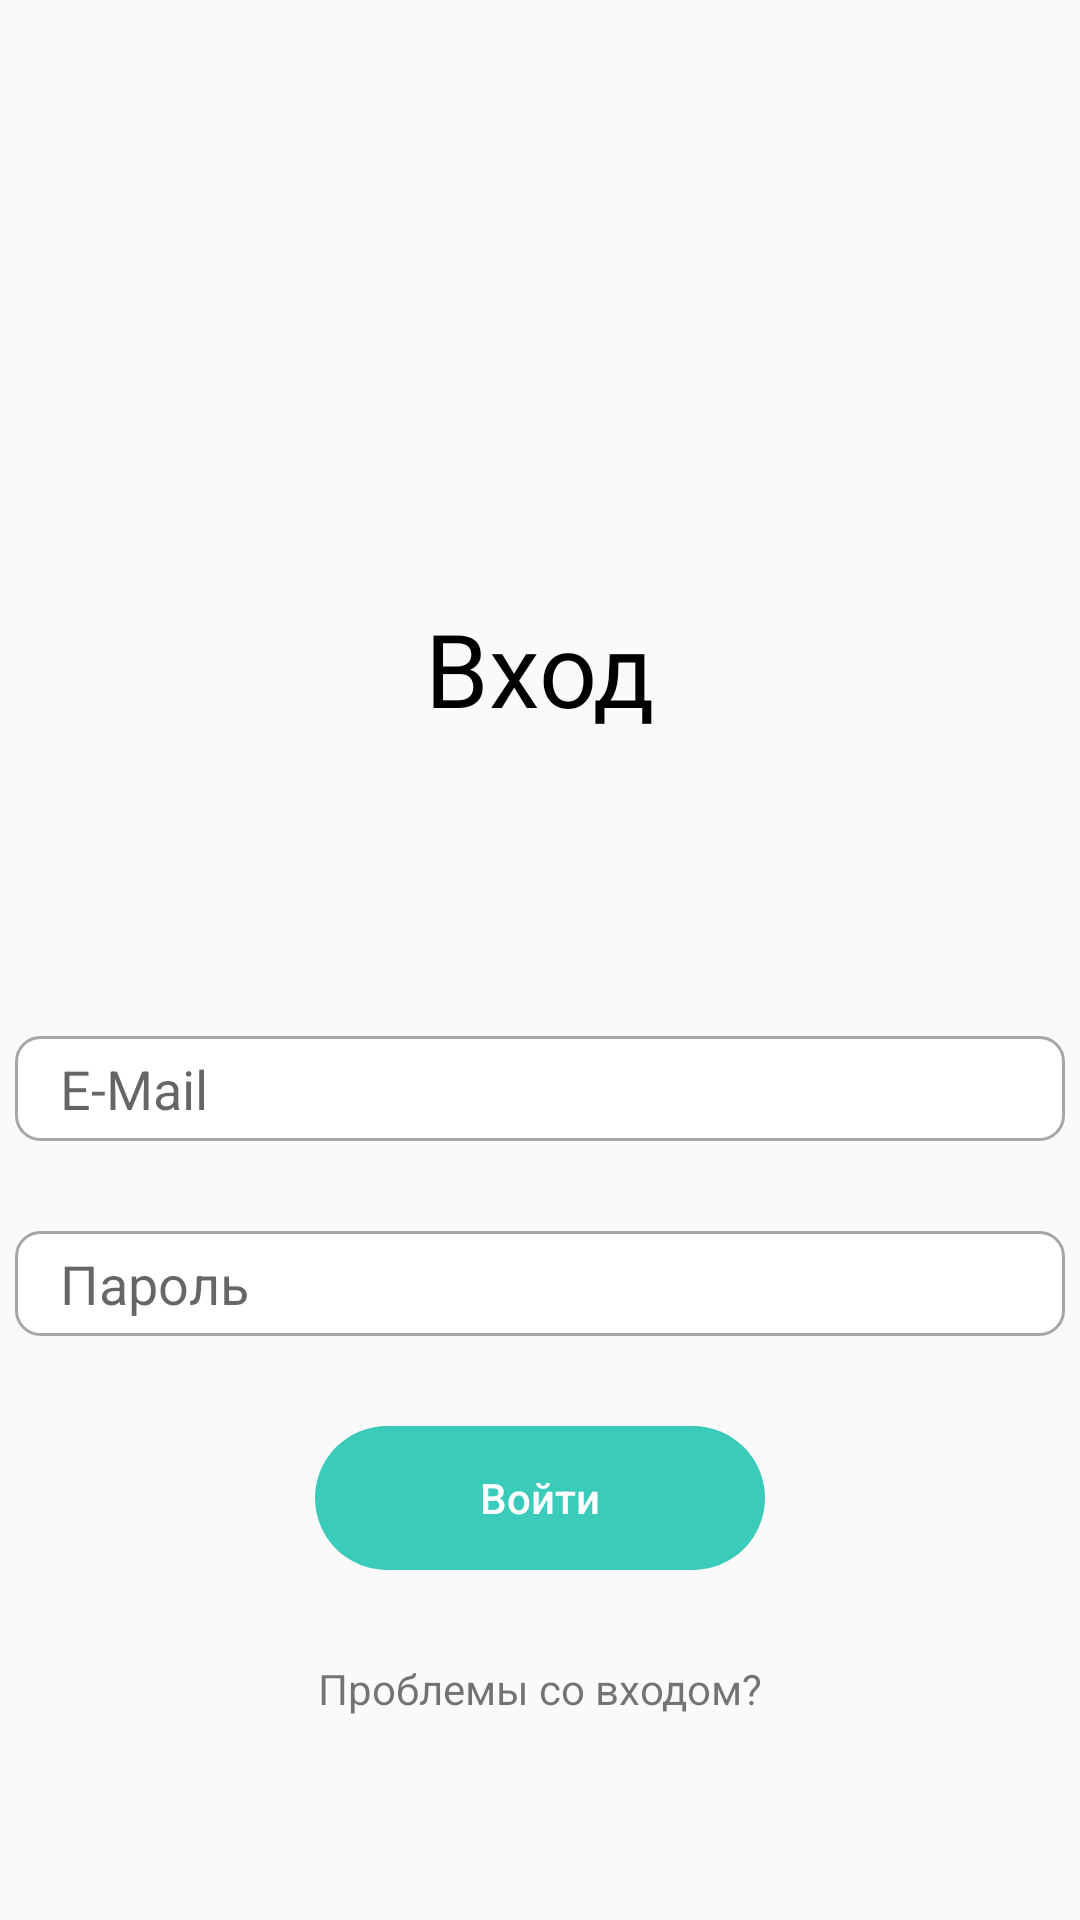

The Android layout XML behind this screen, and the referenced resources:
<!-- AndroidManifest.xml: application theme Theme.Tochka -->
<!-- res/layout/activity_enter.xml -->
<?xml version="1.0" encoding="utf-8"?>
<androidx.constraintlayout.widget.ConstraintLayout xmlns:android="http://schemas.android.com/apk/res/android"
    xmlns:app="http://schemas.android.com/apk/res-auto"
    xmlns:tools="http://schemas.android.com/tools"
    android:layout_width="match_parent"
    android:layout_height="match_parent"
    tools:context=".EnterActivity">

    <TextView
        android:id="@+id/EnterText"
        android:layout_width="wrap_content"
        android:layout_height="wrap_content"
        android:layout_marginTop="200dp"
        app:layout_constraintTop_toTopOf="parent"
        app:layout_constraintStart_toStartOf="parent"
        app:layout_constraintEnd_toEndOf="parent"
        android:text="Вход"
        android:textSize="34sp"
        android:fontFamily="@font/geometriamedium"
        android:textColor="@color/black"
        android:textAllCaps="false"
        />
    <androidx.appcompat.widget.AppCompatEditText
        android:id="@+id/EdTxtMail"
        android:layout_width="350dp"
        android:layout_height="35dp"
        android:layout_marginTop="100dp"
        android:paddingLeft="15dp"
        app:layout_constraintStart_toStartOf="parent"
        app:layout_constraintEnd_toEndOf="parent"
        app:layout_constraintTop_toBottomOf="@+id/EnterText"
        android:hint="E-Mail"
        android:background="@drawable/frames"
        />
    <androidx.appcompat.widget.AppCompatEditText
        android:layout_marginTop="30dp"
        android:id="@+id/EdTxtPassword"
        android:layout_width="350dp"
        android:layout_height="35dp"
        android:paddingLeft="15dp"
        app:layout_constraintStart_toStartOf="parent"
        app:layout_constraintEnd_toEndOf="parent"
        app:layout_constraintTop_toBottomOf="@+id/EdTxtMail"
        android:hint="Пароль"
        android:background="@drawable/frames"
        />
    <androidx.appcompat.widget.AppCompatButton
        android:id="@+id/EnterButton"
        android:layout_width="150dp"
        android:layout_height="wrap_content"
        android:layout_marginTop="30dp"
        app:layout_constraintStart_toStartOf="parent"
        app:layout_constraintEnd_toEndOf="parent"
        app:layout_constraintTop_toBottomOf="@+id/EdTxtPassword"
        android:textColor="@color/white"
        android:text="Войти"
        android:textAllCaps="false"
        android:background="@drawable/button_scroll1"
        android:stateListAnimator="@null"
        android:onClick="StartToHomePage"
        />
    <TextView
        android:id="@+id/Problems"
        android:layout_width="wrap_content"
        android:layout_height="wrap_content"
        android:layout_marginTop="30dp"
        app:layout_constraintStart_toStartOf="parent"
        app:layout_constraintEnd_toEndOf="parent"
        android:text="Проблемы со входом?"
        android:textAllCaps="false"
        app:layout_constraintTop_toBottomOf="@+id/EnterButton"
        />

</androidx.constraintlayout.widget.ConstraintLayout>
<!-- resources referenced by this layout -->
<resources>
  <color name="black">#FF000000</color>
  <color name="white">#FFFFFFFF</color>
  <!-- drawable button_scroll1 (drawable) -->
  <?xml version="1.0" encoding="utf-8"?>
  <shape xmlns:android="http://schemas.android.com/apk/res/android">
  <solid  android:color="@color/maincolor"/>
      <corners
          android:radius="50dp"
          />
  
  </shape>
  <!-- drawable frames (drawable) -->
  <?xml version="1.0" encoding="utf-8"?>
  <shape xmlns:android="http://schemas.android.com/apk/res/android">
      <solid android:color="@color/white"/>
      <stroke
          android:width="1dp"
          android:color="@color/gray"
          />
      <corners
          android:radius="8dp"
          />
  </shape>
  <style name="Theme.Tochka" parent="AppTheme.Base">
          
          <item name="colorPrimary">@color/purple_500</item>
          <item name="colorPrimaryVariant">@color/purple_700</item>
          <item name="colorOnPrimary">@color/white</item>
          
          <item name="colorSecondary">@color/teal_200</item>
          <item name="colorSecondaryVariant">@color/teal_700</item>
          <item name="colorOnSecondary">@color/black</item>
          
          <item name="android:statusBarColor">@color/maincolor</item>
          
      </style>
  <color name="maincolor">#3ACBBA</color>
  <color name="gray">#A6A6A6</color>
  <style name="AppTheme.Base" parent="Theme.AppCompat.Light.NoActionBar">
  
      </style>
  <color name="purple_500">#FF6200EE</color>
  <color name="purple_700">#FF3700B3</color>
  <color name="teal_200">#FF03DAC5</color>
  <color name="teal_700">#FF018786</color>
</resources>
